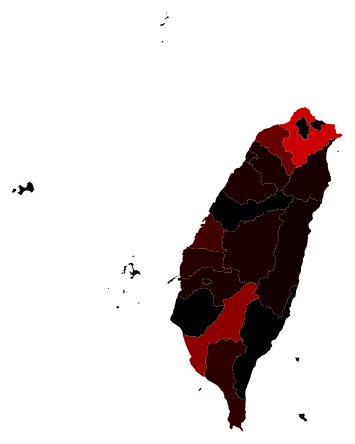
D3 v3 page, settled after 360 driven frames (6 s of simulated time); the page loaded 2 data file(s).


	
	d3.json("../json/twCounty2010merge.topo.json", function (error, data) {



		d3.json("population-2014-09.json", function (popData) {	

			var population = new Array();

			for(var i = 0, len = popData.length; i < len; i+=1) {
				population[popData[i].COUNTYNAME] = popData[i].population;
			}

	  		topo = topojson.feature(data, data.objects.layer1);
			prj = d3.geo.mercator().center([120.979531, 23.978567]).scale(5000);

			path = d3.geo.path().projection(prj);					
			
			for(var i = 0, len = topo.features.length; i < len; i+=1) {
				topo.features[i].properties.value = population[topo.features[i].properties.name]
			}

			colorMap = d3.scale.linear()
			.domain([0,5000000])
			.range(["#000","#f00"]);

			locks = d3.select("svg#map").selectAll("path").data(topo.features).enter()
			.append("path").attr("fill",function(d){ return colorMap(d.properties.value); }).attr("d", path);
			
		});
	});
	

### data: ../json/twCounty2010merge.topo.json
{
 "type": "Topology",
 "transform": {
  "scale": [
   0.0001555,
   0.0001575
  ],
  "translate": [
   118.2,
   21.9
  ]
 },
 "objects": {
  "layer1": {
   "type": "GeometryCollection",
   "geometries": [
    "{... 3 keys}",
    "{... 3 keys}",
    "{... 3 keys}",
    "{... 3 keys}",
    "{... 3 keys}",
    "{... 3 keys}",
    "{... 3 keys}",
    "{... 3 keys}",
    "... 14 more items"
   ],
   "bbox": [
    118.2,
    21.9,
    122.0,
    26.28
   ]
  }
 },
 "arcs": [
  [
   [
    21116,
    4761
   ],
   [
    35,
    -84
   ],
   [
    -71,
    0
   ],
   [
    -18,
    40
   ],
   [
    -127,
    47
   ],
   [
    14,
    80
   ],
   [
    -65,
    67
   ],
   [
    -2,
    53
   ],
   "... 4 more items"
  ],
  [
   [
    21086,
    9764
   ],
   [
    -114,
    -246
   ],
   [
    -39,
    -151
   ],
   [
    5,
    -58
   ],
   [
    -29,
    -95
   ],
   [
    -3,
    -104
   ],
   [
    -33,
    -110
   ],
   [
    -92,
    -22
   ],
   "... 61 more items"
  ],
  [
   [
    17230,
    2220
   ],
   [
    -101,
    -75
   ],
   [
    -92,
    -30
   ],
   [
    -48,
    70
   ],
   [
    -124,
    17
   ],
   [
    -155,
    125
   ],
   [
    -101,
    -39
   ],
   [
    -11,
    123
   ],
   "... 54 more items"
  ],
  [
   [
    17027,
    6008
   ],
   [
    28,
    96
   ],
   [
    -63,
    32
   ],
   [
    37,
    59
   ],
   [
    -33,
    36
   ],
   [
    -115,
    19
   ],
   [
    -86,
    146
   ],
   [
    30,
    52
   ],
   "... 34 more items"
  ],
  [
   [
    18080,
    8891
   ],
   [
    68,
    22
   ],
   [
    112,
    -66
   ],
   [
    37,
    -71
   ],
   [
    2,
    -83
   ],
   [
    110,
    -211
   ],
   [
    82,
    7
   ],
   [
    105,
    -66
   ],
   "... 51 more items"
  ],
  [
   [
    21174,
    1095
   ],
   [
    -63,
    69
   ],
   [
    38,
    37
   ],
   [
    47,
    -31
   ],
   [
    122,
    1
   ],
   [
    233,
    26
   ],
   [
    5,
    -112
   ],
   [
    34,
    -43
   ],
   "... 11 more items"
  ],
  [
   [
    24098,
    18668
   ],
   [
    -147,
    8
   ],
   [
    45,
    76
   ],
   [
    53,
    -7
   ],
   [
    49,
    -77
   ]
  ],
  [
   [
    22872,
    15350
   ],
   [
    -92,
    -2
   ],
   [
    -94,
    55
   ],
   [
    -199,
    26
   ],
   [
    -103,
    46
   ],
   [
    -58,
    -4
   ],
   [
    -16,
    43
   ],
   [
    -65,
    -18
   ],
   "... 16 more items"
  ],
  "... 66 more items"
 ],
 "bbox": [
  118.2,
  21.9,
  122.0,
  26.28
 ]
}

### data: population-2014-09.json
[
 {
  "COUNTYNAME": "新北市",
  "population": 3961374
 },
 {
  "COUNTYNAME": "高雄市",
  "population": 2777461
 },
 {
  "COUNTYNAME": "臺中市",
  "population": 2712948
 },
 {
  "COUNTYNAME": "臺北市",
  "population": 2695649
 },
 {
  "COUNTYNAME": "桃園縣",
  "population": 2054260
 },
 {
  "COUNTYNAME": "臺南市",
  "population": 1883493
 },
 {
  "COUNTYNAME": "彰化縣",
  "population": 1292126
 },
 {
  "COUNTYNAME": "屏東縣",
  "population": 849326
 },
 "... 14 more items"
]